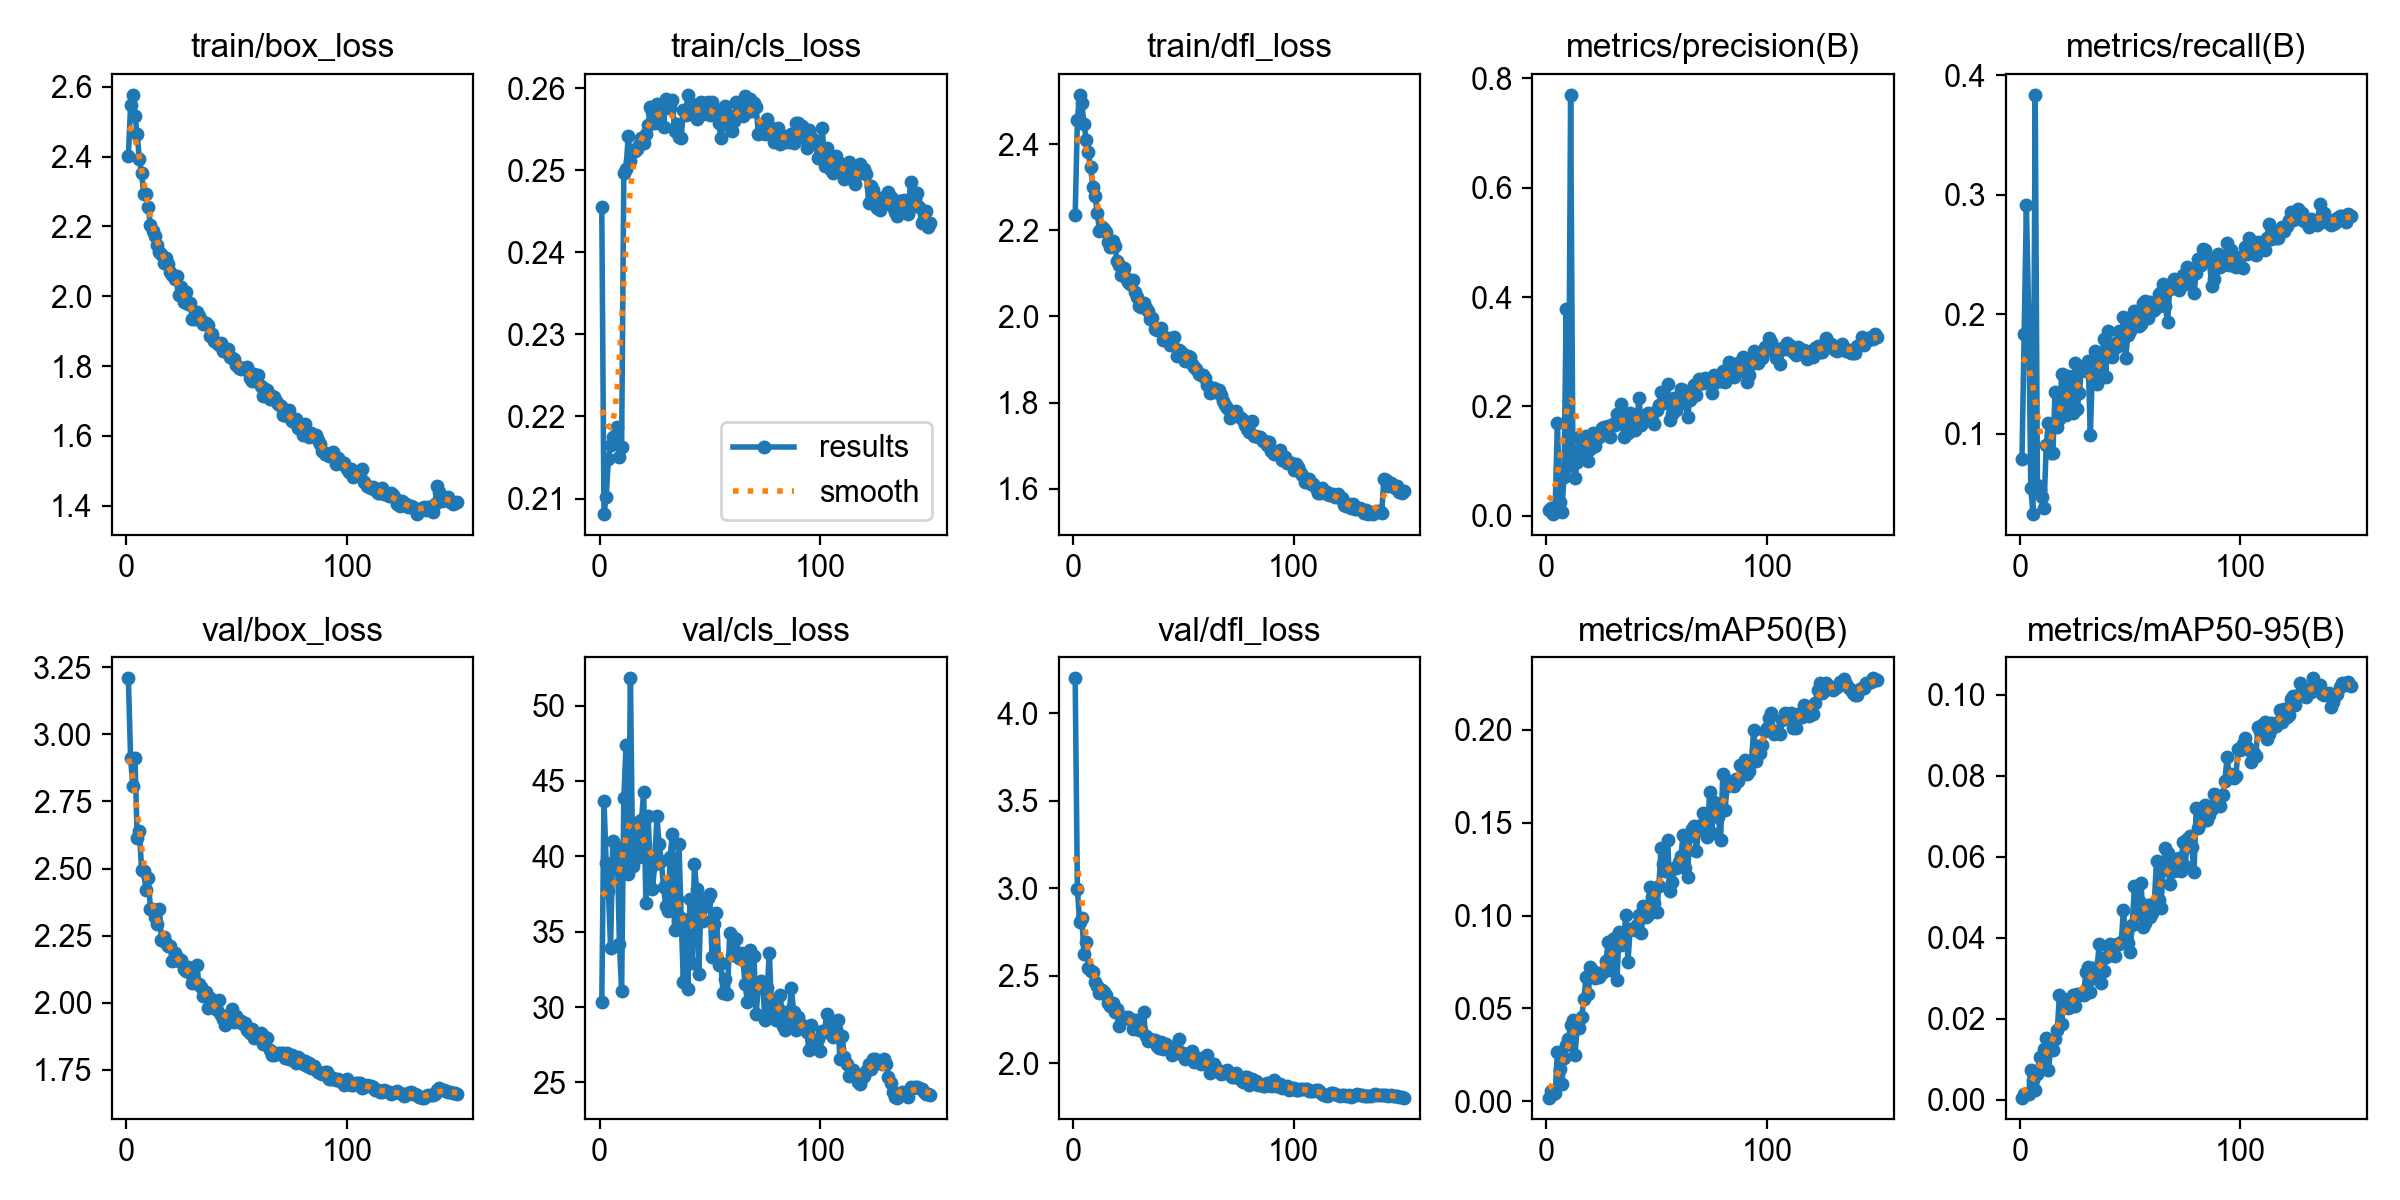

Data behind this chart, as committed beside it:
epoch, time, train/box_loss, train/cls_loss, train/dfl_loss, metrics/precision(B), metrics/recall(B), metrics/mAP50(B), metrics/mAP50-95(B), val/box_loss, val/cls_loss, val/dfl_loss, lr/pg0, lr/pg1, lr/pg2
1, 162.1, 2.402, 0.2455, 2.236, 0.01074, 0.07869, 0.00193, 0.00051, 3.209, 30.34, 4.2, 0.0004741, 0.0004741, 0.0004741
2, 350.5, 2.548, 0.2081, 2.455, 0.01394, 0.1834, 0.00528, 0.00139, 2.913, 43.7, 2.995, 0.0009503, 0.0009503, 0.0009503
